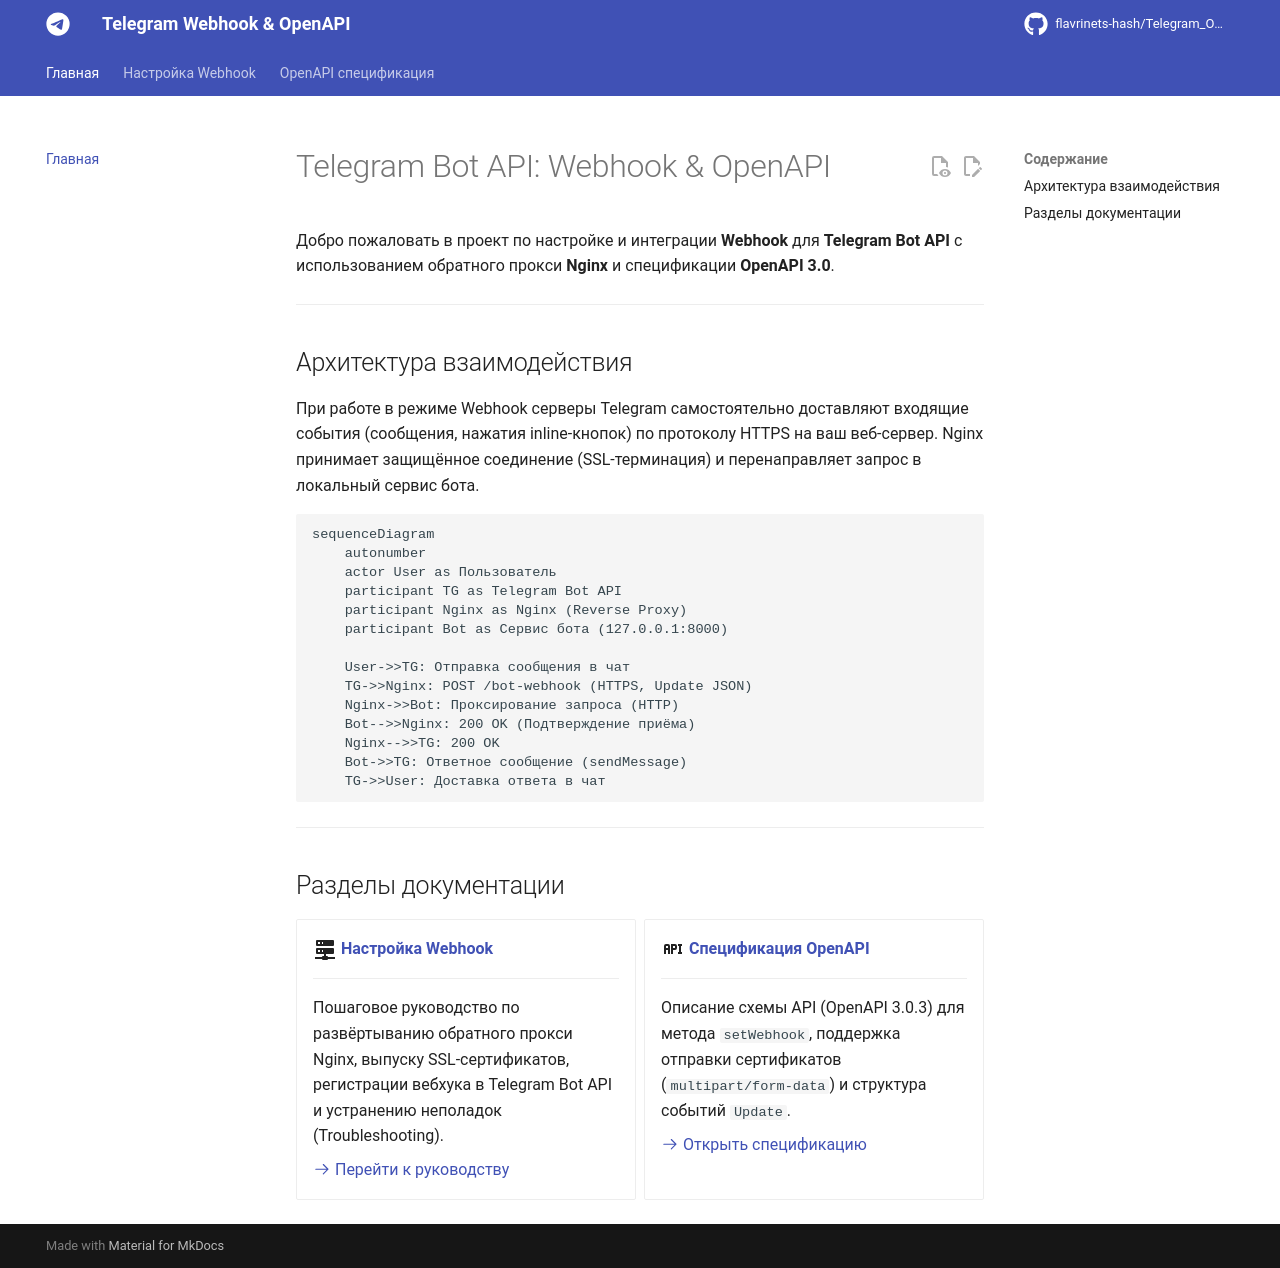

repository: flavrinets-hash/Telegram_OpenAPI · page: index.html · generator: mkdocs

# Telegram Bot API: Webhook & OpenAPI

Добро пожаловать в проект по настройке и интеграции **Webhook** для **Telegram Bot API** с использованием обратного прокси **Nginx** и спецификации **OpenAPI 3.0**.

---

## Архитектура взаимодействия

При работе в режиме Webhook серверы Telegram самостоятельно доставляют входящие события (сообщения, нажатия inline-кнопок) по протоколу HTTPS на ваш веб-сервер. Nginx принимает защищённое соединение (SSL-терминация) и перенаправляет запрос в локальный сервис бота.

```mermaid
sequenceDiagram
    autonumber
    actor User as Пользователь
    participant TG as Telegram Bot API
    participant Nginx as Nginx (Reverse Proxy)
    participant Bot as Сервис бота (127.0.0.1:8000)

    User->>TG: Отправка сообщения в чат
    TG->>Nginx: POST /bot-webhook (HTTPS, Update JSON)
    Nginx->>Bot: Проксирование запроса (HTTP)
    Bot-->>Nginx: 200 OK (Подтверждение приёма)
    Nginx-->>TG: 200 OK
    Bot->>TG: Ответное сообщение (sendMessage)
    TG->>User: Доставка ответа в чат
```

---

## Разделы документации

<div class="grid cards" markdown>

-   :material-server-network:{ .lg .middle } __[Настройка Webhook](webhook.md)__

    ---

    Пошаговое руководство по развёртыванию обратного прокси Nginx, выпуску SSL-сертификатов, регистрации вебхука в Telegram Bot API и устранению неполадок (Troubleshooting).

    [:octicons-arrow-right-24: Перейти к руководству](webhook.md)

-   :material-api:{ .lg .middle } __[Спецификация OpenAPI](openapi.md)__

    ---

    Описание схемы API (OpenAPI 3.0.3) для метода `setWebhook`, поддержка отправки сертификатов (`multipart/form-data`) и структура событий `Update`.

    [:octicons-arrow-right-24: Открыть спецификацию](openapi.md)

</div>
